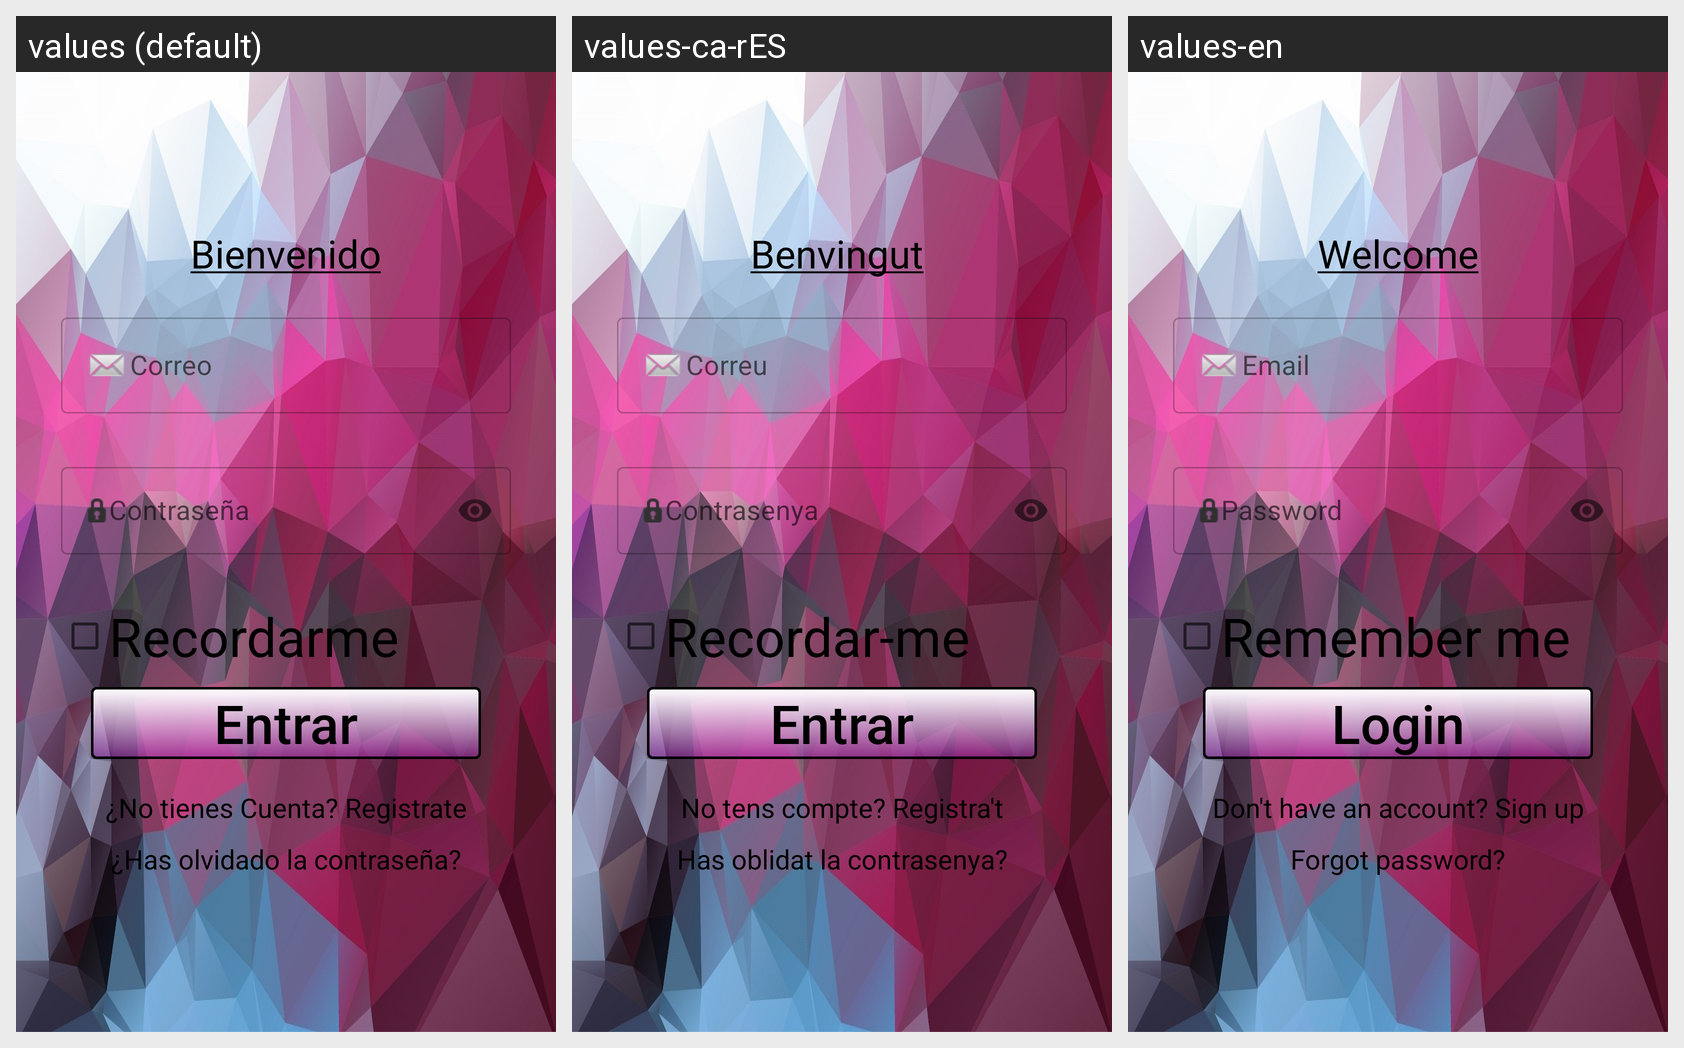

Here is an Android app screen in its default locale and in the app's own translations. Write out the translated-string differences for the strings that appear on this screen.
Android screen res/layout/login.xml rendered under 3 locales, left to right: values (default), values-ca-rES, values-en. Device: Nexus 5 (rendered at 1080×1920; each locale shown at half size, 540×960, under a caption strip naming it); theme ActivityTheme.Primary.Base.Light.
Strings drawn on this screen, with the default value and each locale's value (text and hints the layout hard-codes, and strings that could not be matched under every locale, appear in the picture but are not listed):

welcome
  values: Bienvenido
  values-ca-rES: Benvingut 
  values-en: Welcome

username
  values: Correo
  values-ca-rES: Correu
  values-en: Email

password
  values: Contraseña
  values-ca-rES: Contrasenya
  values-en: Password

checkRecordarme
  values: Recordarme
  values-ca-rES: Recordar-me
  values-en: Remember me

login
  values: Entrar
  values-ca-rES: Entrar
  values-en: Login

ToRegister
  values: ¿No tienes Cuenta? Registrate
  values-ca-rES: No tens compte? Registra't
  values-en: Don't have an account? Sign up

olvidarPassw
  values: ¿Has olvidado la contraseña?
  values-ca-rES: Has oblidat la contrasenya?
  values-en: Forgot password?
